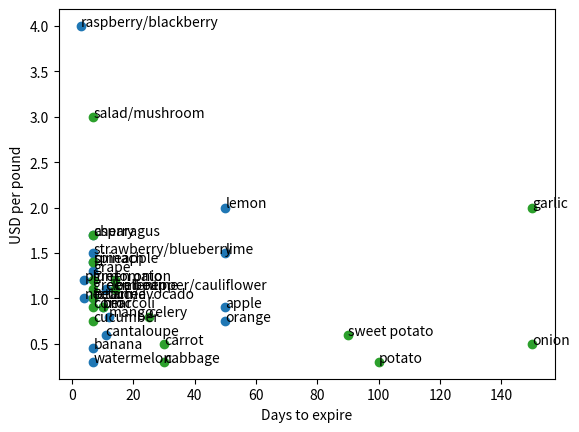

The script that saved this image:
import matplotlib.pyplot as plt

fruit = {
    'banana': [.45, 7, '🍌'],
    'apple': [.9, 50, '🍎'],
    'strawberry/blueberry': [1.5, 7, '🍓/🫐'],
    'grape': [1.3, 7, '🍇'],
    'orange': [.75, 50, '🍊'],
    'watermelon': [.3, 7, '🍉'],
    'lemon': [2, 50, '🍋'],
    'peach/avocado': [1, 7, '🍑/🥑'],
    'pineapple': [1.4, 7, '🍍'],
    'cherry': [1.7, 7, '🍒'],
    'cantaloupe': [.6, 11, '🍈'],
    'pear': [.9, 10, '🍐'],
    'lime': [1.5, 50],
    'raspberry/blackberry': [4, 3],
    'clementine': [1.1, 11, '🍊'],
    'plum': [1.2, 4],
    'nectarine': [1, 4, '🍑'],
    'mango': [.8, 12, '🥭'],
}
for i in fruit:
    plt.plot(fruit[i][1], fruit[i][0], 'oC0')
    plt.annotate(i, (fruit[i][1], fruit[i][0]))
veg = {
    'potato': [.3, 100, '🥔'],
    'tomato': [1.2, 14, '🍅'],
    'onion': [.5, 150, '🧅'],
    'carrot': [.5, 30, '🥕'],
    'lettuce': [1, 7, '🥬'],
    'bell pepper/cauliflower': [1.1, 14, '🫑'],
    'broccoli': [.9, 10, '🥦'],
    'cucumber': [.75, 7, '🥒'],
    'celery': [.8, 25],
    'salad/mushroom': [3, 7, '🥗/🍄'],
    'corn': [.9, 7, '🌽'],
    'garlic': [2, 150, '🧄'],
    'spinach': [1.4, 7],
    'green bean': [1.1, 7, '🫛'],
    'sweet potato': [.6, 90, '🍠'],
    'green onion': [1.2, 7],
    'cabbage': [.3, 30, '🥬'],
    'asparagus': [1.7, 7],
}
for i in veg:
    plt.plot(veg[i][1], veg[i][0], 'oC2')
    plt.annotate(i, (veg[i][1], veg[i][0]))
plt.xlabel('Days to expire')
plt.ylabel('USD per pound')
plt.show()
